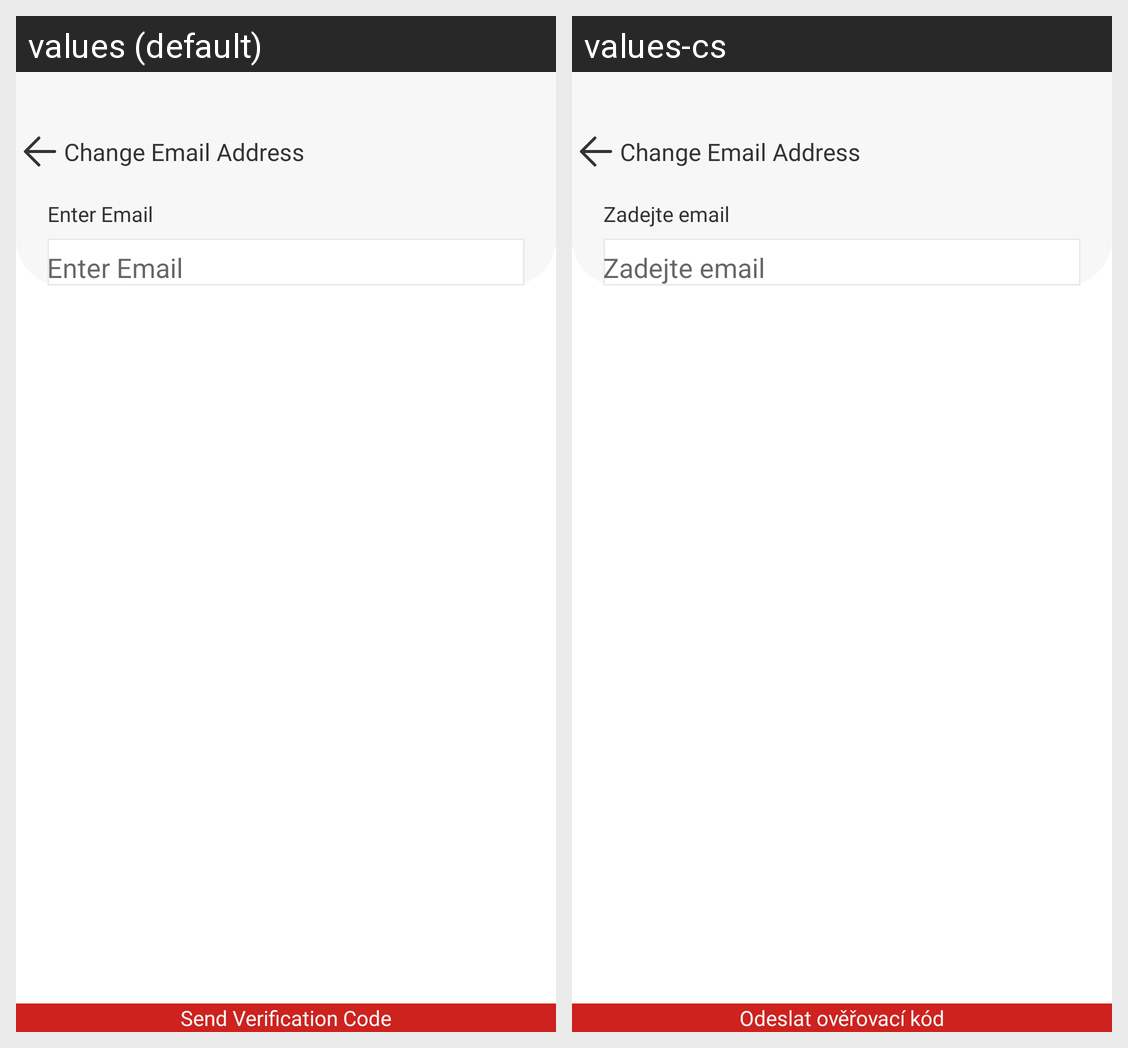

The same Android screen rendered under two of its app's locales, left to right. List the strings drawn on it with the default value and each locale's translation.
Android screen res/layout/activity_edit_email.xml rendered under 2 locales, left to right: values (default), values-cs. Device: Nexus 5 (rendered at 1080×1920; each locale shown at half size, 540×960, under a caption strip naming it); theme Base.Theme.Svaggy.
Strings drawn on this screen, with the default value and each locale's value (text and hints the layout hard-codes, and strings that could not be matched under every locale, appear in the picture but are not listed):

enter_email
  values: Enter Email
  values-cs: Zadejte email

send_otp
  values: Send Verification Code
  values-cs: Odeslat ověřovací kód
